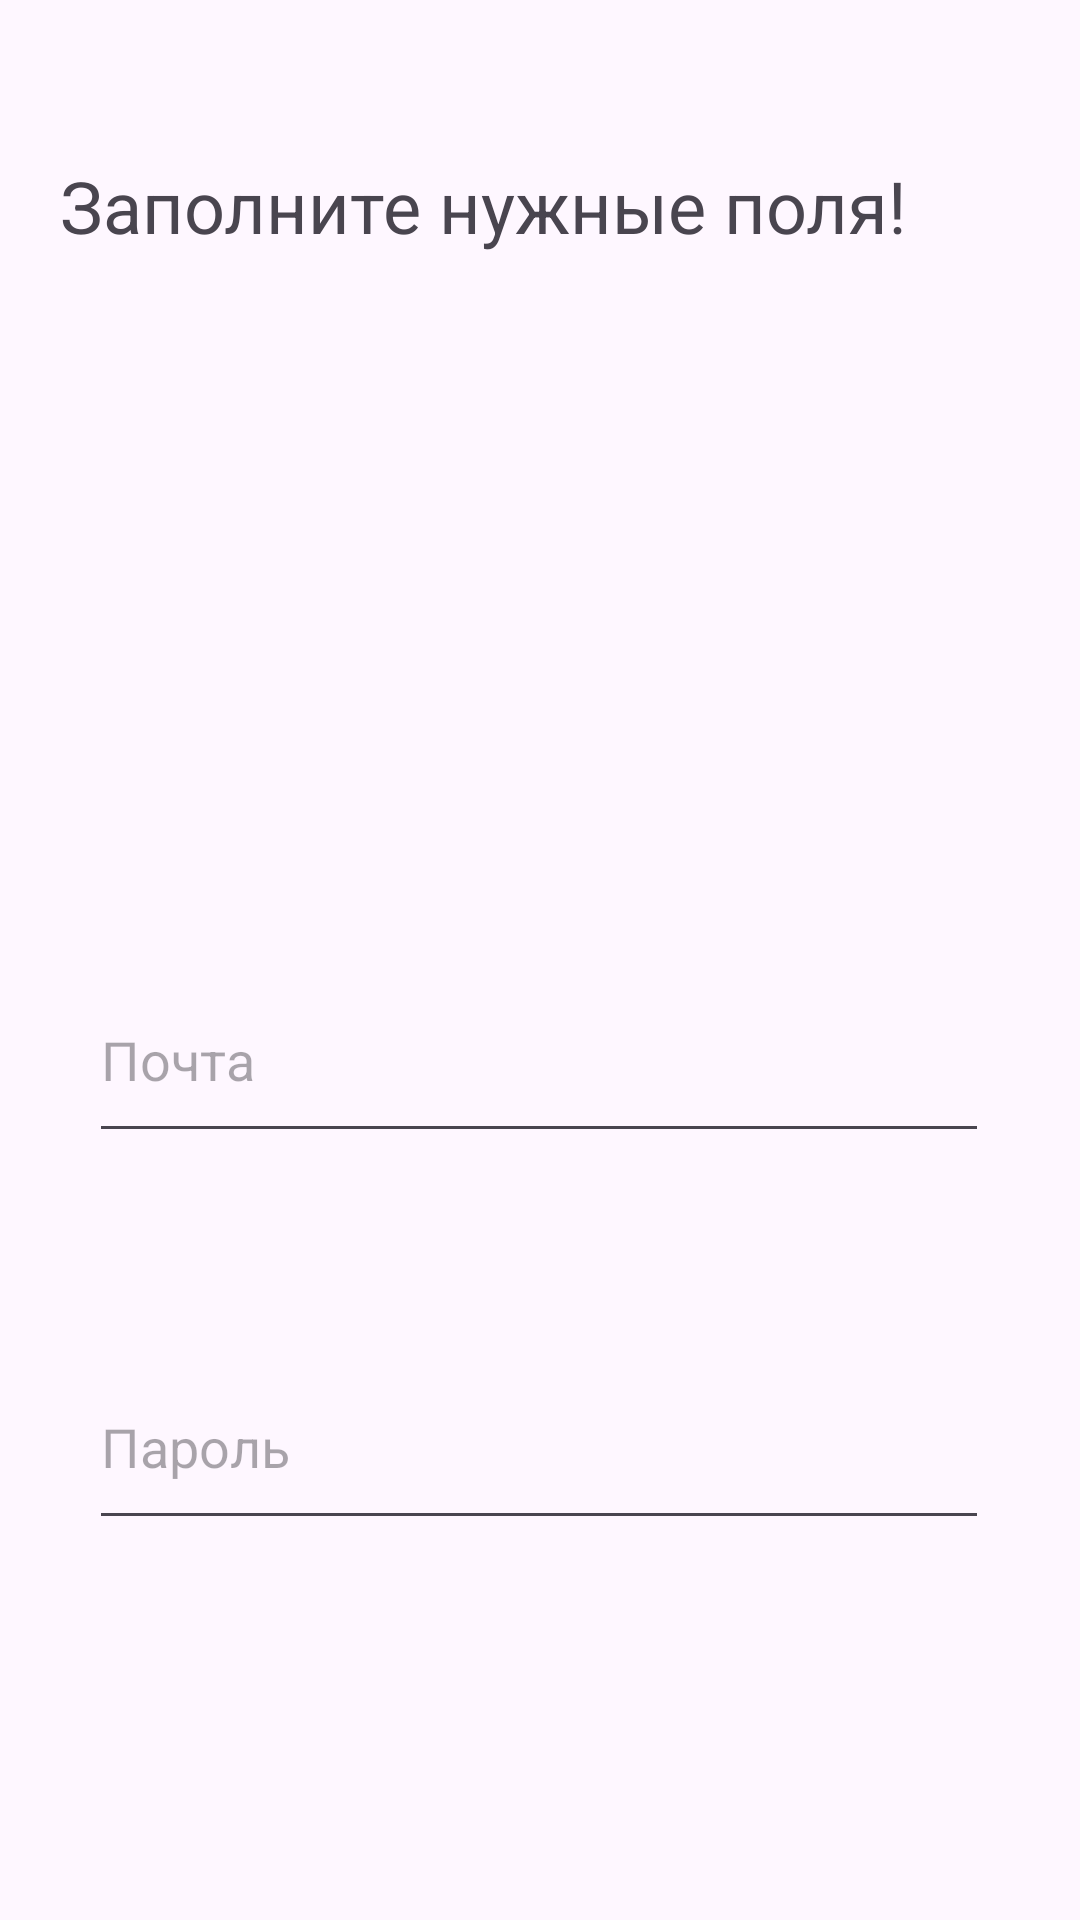

Write the Android layout XML for this screen, with the resource values it uses.
<!-- AndroidManifest.xml: application theme Theme.Final_book_explorer_project -->
<!-- res/layout/register_window.xml -->
<?xml version="1.0" encoding="utf-8"?>
<androidx.constraintlayout.widget.ConstraintLayout xmlns:android="http://schemas.android.com/apk/res/android"
    xmlns:app="http://schemas.android.com/apk/res-auto"
    xmlns:tools="http://schemas.android.com/tools"
    android:id="@+id/root_element"
    android:layout_width="match_parent"
    android:layout_height="match_parent">

    <TextView
        android:id="@+id/textView"
        android:layout_width="392dp"
        android:layout_height="95dp"
        android:layout_marginStart="20dp"
        android:layout_marginTop="10dp"
        android:text="Заполните нужные поля!"
        android:textSize="24sp"
        app:layout_constraintBottom_toBottomOf="parent"
        app:layout_constraintEnd_toEndOf="parent"
        app:layout_constraintHorizontal_bias="0.0"
        app:layout_constraintStart_toStartOf="parent"
        app:layout_constraintTop_toTopOf="parent"
        app:layout_constraintVertical_bias="0.079" />

    <EditText
        android:id="@+id/password_plaintext"
        android:layout_width="300dp"
        android:layout_height="65dp"
        android:layout_marginTop="64dp"
        android:ems="10"
        android:hint="Пароль"
        android:inputType="text"
        app:layout_constraintEnd_toEndOf="parent"
        app:layout_constraintHorizontal_bias="0.494"
        app:layout_constraintStart_toStartOf="parent"
        app:layout_constraintTop_toBottomOf="@+id/email_plaintext" />

    <EditText
        android:id="@+id/email_plaintext"
        android:layout_width="300dp"
        android:layout_height="65dp"
        android:layout_marginTop="172dp"
        android:ems="10"
        android:hint="Почта"
        android:inputType="text"
        app:layout_constraintEnd_toEndOf="parent"
        app:layout_constraintHorizontal_bias="0.494"
        app:layout_constraintStart_toStartOf="parent"
        app:layout_constraintTop_toBottomOf="@+id/textView" />

</androidx.constraintlayout.widget.ConstraintLayout>
<!-- resources referenced by this layout -->
<resources>
  <style name="Theme.Final_book_explorer_project" parent="Base.Theme.Final_book_explorer_project" />
  <style name="Base.Theme.Final_book_explorer_project" parent="Theme.Material3.DayNight.NoActionBar">
          
          
      </style>
</resources>
